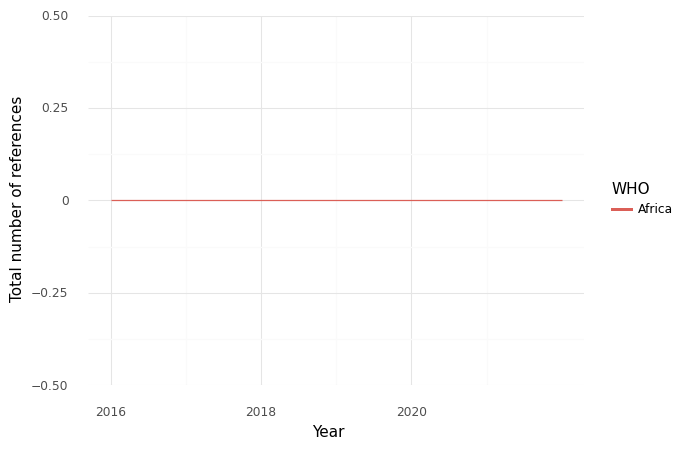

The table this chart was drawn from, first rows:
, WHO, Year, intersection, climate, health, sum
0, Africa, 2016, 0.0, 1.0, 0.0, 1.0
1, Africa, 2018, 0.0, 0.0, 0.0, 0.0
2, Africa, 2021, 0.0, 0.0, 1.0, 1.0
3, Africa, 2022, 0.0, 0.0, 1.0, 1.0
